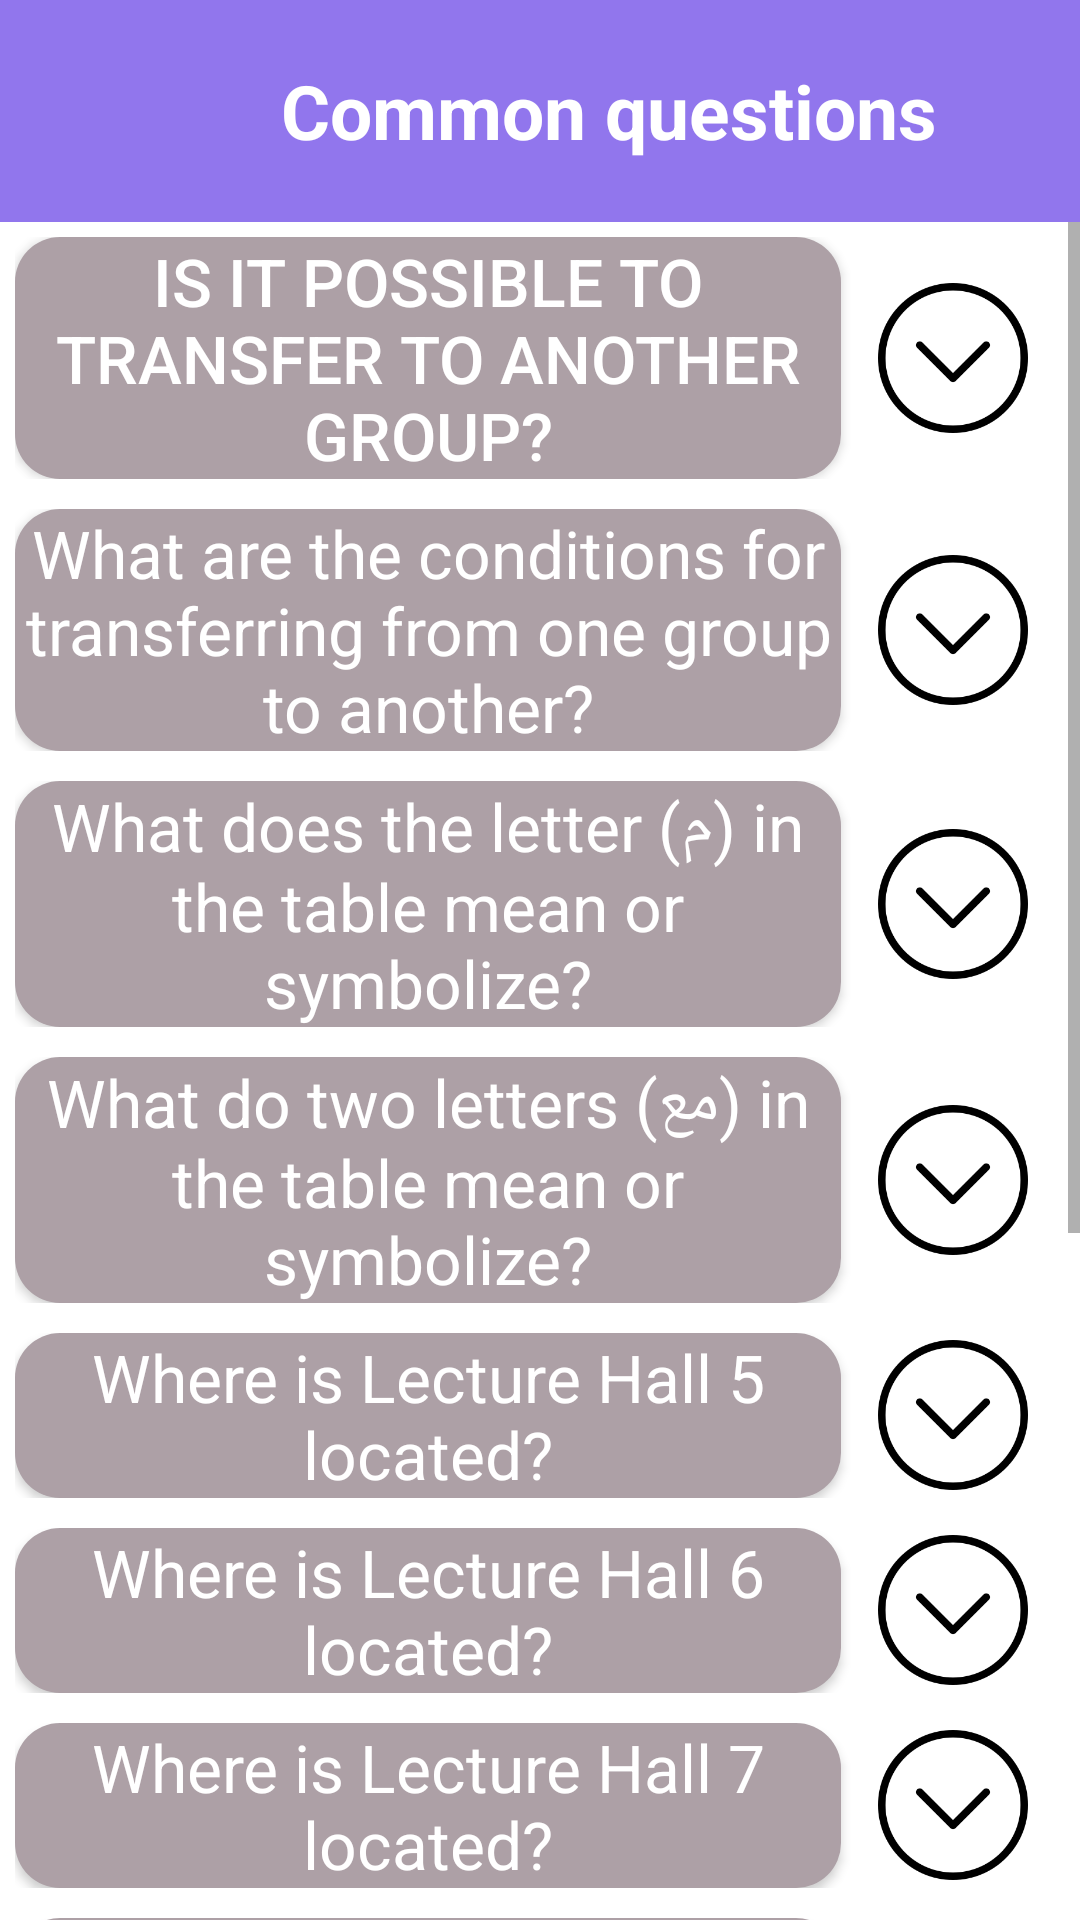

Here is an Android app screen rendered from its layout file. Give the layout XML and the strings, colors and styles it references.
<!-- AndroidManifest.xml: application theme Theme.Student_Application -->
<!-- res/layout/activity_test.xml -->
<?xml version="1.0" encoding="utf-8"?>
<LinearLayout
    xmlns:android="http://schemas.android.com/apk/res/android"
    xmlns:app="http://schemas.android.com/apk/res-auto"
    xmlns:tools="http://schemas.android.com/tools"
    android:layout_width="match_parent"
    android:layout_height="match_parent"
    android:orientation="vertical"
    tools:context=".Test_Activity"
    android:background="@color/white"
    >

    <LinearLayout
        android:layout_width="match_parent"
        android:layout_height="74dp"
        android:orientation="horizontal"
        android:background="@color/hider"
        >

        <ImageButton
            android:layout_width="50dp"
            android:layout_height="50dp"
            android:layout_weight="0.01"
            android:background="@color/null2"
            android:scaleType="fitCenter"
            android:src="@drawable/back3"
            android:layout_gravity="center"
            android:layout_marginStart="11dp"
            android:onClick="bacq"

            />

        <TextView
            android:layout_width="294dp"
            android:layout_height="wrap_content"
            android:text="@string/common_questions"
            android:gravity="center"
            android:layout_gravity="center"
            android:layout_marginEnd="15dp"
            android:textSize="25sp"
            android:layout_weight="5"
            android:textStyle="bold"
            android:textColor="@color/white"
            />

    </LinearLayout>

    <ScrollView
        android:layout_width="match_parent"
        android:layout_height="match_parent">


        <LinearLayout
            android:layout_width="match_parent"
            android:layout_height="5dp"
            android:orientation="vertical"
            >
             <LinearLayout
                 style="@style/layout"
                 android:onClick="m1"
                 >

        <Button
            android:id="@+id/button1"
            android:layout_width="55dp"
            android:layout_height="wrap_content"
            android:layout_weight="9"
            android:text="@string/a1"
            android:textSize="22sp"
            android:layout_gravity="center"
            android:gravity="center"
            android:textColor="@color/white"
            android:onClick="m1"
            android:background="@drawable/custom_btnq"
            />

        <ImageView
            android:id="@+id/imageView1"
            style="@style/imgcom"
            android:background="@color/white"
            android:onClick="m1"

            />
    </LinearLayout>

    <TextView
        android:id="@+id/textView1"
        android:text="@string/b1"
        style="@style/qatext"
        />

    <LinearLayout
        style="@style/layout"
        android:onClick="m2"
        >

        <Button
            android:id="@+id/button2"
            style="@style/butcom"
            android:text="@string/a2"
            android:onClick="m2"
            />

        <ImageView
            android:id="@+id/imageView2"
            style="@style/imgcom"
            android:background="@color/white"
            android:onClick="m2"
            />
    </LinearLayout>

    <TextView
        android:id="@+id/textView2"
        android:text="@string/b2"
        style="@style/qatext"

        />

    <LinearLayout
        style="@style/layout"
        android:onClick="m3"
        >

        <Button
            android:id="@+id/button3"
            style="@style/butcom"
            android:text="@string/a3"
            android:onClick="m3"
            />

        <ImageView
            android:id="@+id/imageView3"
            style="@style/imgcom"
            android:background="@color/white"
            android:onClick="m3"
            />
    </LinearLayout>

    <TextView
        android:id="@+id/textView3"
        android:text="@string/b3"
        style="@style/qatext"


        />

    <LinearLayout
        style="@style/layout"
        android:onClick="m4"
        >

        <Button
            android:id="@+id/button4"
            style="@style/butcom"
            android:text="@string/a4"
            android:onClick="m4"
            />

        <ImageView
            android:id="@+id/imageView4"
            style="@style/imgcom"
            android:onClick="m4"
            />
    </LinearLayout>

    <TextView
        android:id="@+id/textView4"
        style="@style/qatext"
        android:text="@string/b4"
        />
    <LinearLayout
        style="@style/layout"
        android:onClick="m5"
        >

        <Button
            android:id="@+id/button5"
            style="@style/butcom"
            android:text="@string/a5"
            android:onClick="m5"
            />

        <ImageView
            android:id="@+id/imageView5"
            style="@style/imgcom"
            android:onClick="m5"
            />
    </LinearLayout>

    <TextView
        android:id="@+id/textView5"
        style="@style/qatext"
        android:text="@string/b5"
        />

    <LinearLayout
        style="@style/layout"
        android:onClick="m6"
        >

        <Button
            android:id="@+id/button6"
            style="@style/butcom"
            android:text="@string/a6"
            android:onClick="m6"
            />

        <ImageView
            android:id="@+id/imageView6"
            style="@style/imgcom"
            android:onClick="m6"
            />
    </LinearLayout>

    <TextView
        android:id="@+id/textView6"
        android:text="@string/b6"
        style="@style/qatext"
        />

            <LinearLayout
                style="@style/layout"
                android:onClick="m7"
                >

                <Button
                    android:id="@+id/button7"
                    style="@style/butcom"
                    android:text="@string/a7"
                    android:onClick="m7"
                    />

                <ImageView
                    android:id="@+id/imageView7"
                    style="@style/imgcom"
                    android:onClick="m7"
                    />
            </LinearLayout>

            <TextView
                android:id="@+id/textView7"
                android:text="@string/b7"
                style="@style/qatext"
                />

            <LinearLayout
                style="@style/layout"
                android:onClick="m8"
                >

                <Button
                    android:id="@+id/button8"
                    style="@style/butcom"
                    android:text="@string/a8"
                    android:onClick="m8"
                    />

                <ImageView
                    android:id="@+id/imageView8"
                    style="@style/imgcom"
                    android:onClick="m8"
                    />
            </LinearLayout>

            <TextView
                android:id="@+id/textView8"
                android:text="@string/b8"
                style="@style/qatext"
                />

            <LinearLayout
                style="@style/layout"
                android:onClick="m9"
                >

                <Button
                    android:id="@+id/button9"
                    style="@style/butcom"
                    android:text="@string/a9"
                    android:onClick="m9"
                    />

                <ImageView
                    android:id="@+id/imageView9"
                    style="@style/imgcom"
                    android:onClick="m9"
                    />
            </LinearLayout>

            <TextView
                android:id="@+id/textView9"
                android:text="@string/b10"
                style="@style/qatext"
                />
            <LinearLayout
                style="@style/layout"
                android:onClick="m10"
                >

                <Button
                    android:id="@+id/button10"
                    style="@style/butcom"
                    android:text="@string/a10"
                    android:onClick="m10"
                    />

                <ImageView
                    android:id="@+id/imageView10"
                    style="@style/imgcom"
                    android:onClick="m10"
                    />
            </LinearLayout>

            <TextView
                android:id="@+id/textView10"
                android:text="@string/b10"
                style="@style/qatext"
                />

            <LinearLayout
                style="@style/layout"
                android:onClick="m11"
                >

                <Button
                    android:id="@+id/button11"
                    style="@style/butcom"
                    android:text="@string/a11"
                    android:onClick="m11"
                    />

                <ImageView
                    android:id="@+id/imageView11"
                    style="@style/imgcom"
                    android:onClick="m11"
                    />
            </LinearLayout>

            <TextView
                android:id="@+id/textView11"
                android:text="@string/b11"
                style="@style/qatext"
                />

            <LinearLayout
                style="@style/layout"
                android:onClick="m12"
                >

                <Button
                    android:id="@+id/button12"
                    style="@style/butcom"
                    android:text="@string/a12"
                    android:onClick="m12"
                    />

                <ImageView
                    android:id="@+id/imageView12"
                    style="@style/imgcom"
                    android:onClick="m12"
                    />
            </LinearLayout>

            <TextView
                android:id="@+id/textView12"
                android:text="@string/b12"
                style="@style/qatext"
                />

            <LinearLayout
                style="@style/layout"
                android:onClick="m13"
                >

                <Button
                    android:id="@+id/button13"
                    style="@style/butcom"
                    android:text="@string/a13"
                    android:onClick="m13"
                    />

                <ImageView
                    android:id="@+id/imageView13"
                    style="@style/imgcom"
                    android:onClick="m13"
                    />
            </LinearLayout>

            <TextView
                android:id="@+id/textView13"
                android:text="@string/b13"
                style="@style/qatext"
                />


</LinearLayout>
    </ScrollView>
</LinearLayout>
<!-- resources referenced by this layout -->
<resources>
  <color name="hider">#9176ED</color>
  <color name="null2">#00FFFFFF</color>
  <color name="white">#FFFFFFFF</color>
  <!-- drawable custom_btnq (drawable) -->
  <?xml version="1.0" encoding="utf-8"?>
  <shape
      xmlns:android="http://schemas.android.com/apk/res/android"
      android:shape="rectangle" >
      <corners
          android:radius="15dp"
          />
      <solid
          android:color="#ADA0A6"
          />
      <size
  
          />
      <stroke
          android:width="0dp"
          android:color="#FA0C0C"
          />
  </shape>
  <string name="a1">Is it possible to transfer to another group?</string>
  <string name="a10">Where is Lecture Hall 3 located?</string>
  <string name="a11">Where is Lecture Hall 4 located?</string>
  <string name="a12">Where are the laboratories located?</string>
  <string name="a13">Where is the guidance office located?</string>
  <string name="a2">What are the conditions for transferring from one group to another?</string>
  <string name="a3">What does the letter (م) in the table mean or symbolize?</string>
  <string name="a4">What do two letters (مع) in the table mean or symbolize?</string>
  <string name="a5">Where is Lecture Hall 5 located?</string>
  <string name="a6">Where is Lecture Hall 6 located?</string>
  <string name="a7">Where is Lecture Hall 7 located?</string>
  <string name="a8">Where is Lecture Hall 1 located?</string>
  <string name="a9">Where is Lecture Hall 2 located?</string>
  <string name="b1">Yes, it is possible to transfer to another group, but with conditions</string>
  <string name="b10">It is located in (Administrative Building A)</string>
  <string name="b11">It is located in (Administrative Building A)</string>
  <string name="b12">Most of the laboratories are located in (Administrative Building A)</string>
  <string name="b13">It is located in (Administrative Building A)</string>
  <string name="b2">That there are empty places in the group you want, and this is done through the guidance office</string>
  <string name="b3">The letter (م) in the table stands for inserted</string>
  <string name="b4">The two letters (مع) in the table symbolize the laboratory</string>
  <string name="b5">It is located in (Building C)</string>
  <string name="b6">It is located in (Building C)</string>
  <string name="b7">It is located in (Building C)</string>
  <string name="b8">It is located in (Administrative Building A)</string>
  <string name="common_questions">Common questions</string>
  <style name="imgcom" parent="android:Widget.ImageButton">
          <item name="android:layout_width">50dp</item>
          <item name="android:layout_height">50dp</item>
          <item name="android:layout_weight">1</item>
          <item name="android:layout_gravity">center</item>
          <item name="android:src">@drawable/arrows_down</item>
          <item name="android:scaleType">fitCenter</item>
          <item name="android:background">@color/white</item>
      </style>
  <style name="layout">
          <item name="android:layout_width">match_parent</item>
          <item name="android:layout_height">match_parent</item>
          <item name="android:orientation">horizontal </item>
          <item name="android:layout_margin">5dp</item>
      </style>
  <color name="black">#FF000000</color>
  <!-- drawable custom_btncommon (drawable) -->
  <?xml version="1.0" encoding="utf-8"?>
  <shape
      xmlns:android="http://schemas.android.com/apk/res/android"
      android:shape="rectangle" >
      <corners
          android:radius="15dp"
          />
      <solid
          android:color="#A69BCA"
          />
      <size
  
          />
      <stroke
          android:width="0dp"
          android:color="#FA0C0C"
          />
  </shape>
  <color name="buttoncol">#2F2E41</color>
  <color name="teal_200">#FF03DAC5</color>
  <color name="teal_700">#FF018786</color>
</resources>
